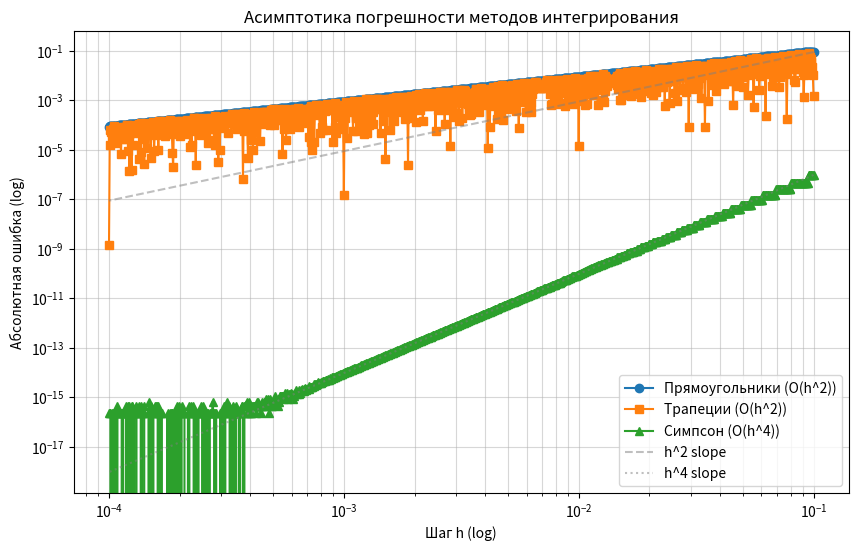

Write the Python code that produced this figure.
""" # Лабораторная работа: Продвинутые методы численного интегрирования # """

import numpy as np
import matplotlib.pyplot as plt
from scipy.integrate import quad  # Добавлено для получения точных значений

def integrate_rectangles_right_tabulated(y_arr, h_val):
    # I ≈ h * Σ f(x_i) для i от 1 до n
    return h_val * np.sum(y_arr[1:])

def integrate_trapezoids_tabulated(y_arr, h_val):
    # I ≈ h * [ (f_0 + f_n)/2 + Σ f_i ]
    return h_val * (np.sum(y_arr) - 0.5 * (y_arr[0] + y_arr[-1]))

def integrate_simpson_tabulated(y_arr, h_val):
    # Формула Симпсона (парабол). Требует нечетного числа узлов.
    n_nodes = len(y_arr)
    if n_nodes % 2 == 0:
        return None
    
    # Формируем вектор весов: [1, 4, 2, 4, ..., 1]
    weights_vec = np.ones(n_nodes)
    weights_vec[1:-1:2] = 4
    weights_vec[2:-2:2] = 2
    
    return (h_val / 3) * np.sum(weights_vec * y_arr)

def integrate_trapezoids(func, a, b, h_val):
    """
    Интегрирование функции методом трапеций на [a, b] с шагом h.
    I ≈ h * [ (f(a) + f(b))/2 + Σ f(x_i) ]
    """
    n_steps = int(np.round((b - a) / h_val))
    x_vec = np.linspace(a, b, n_steps + 1)
    y_vec = func(x_vec)
    return integrate_trapezoids_tabulated(y_vec, h_val)

def integrate_rectangles(func, a, b, h):
    """
    I ≈ h * Σ f(x_i) для i от 1 до n
    """
    num_steps = int((b - a) / h)
    x_nodes = np.linspace(a, b, num_steps + 1)
    
    # Пересчитываем точный шаг (он может незначительно отличаться из-за округления num_steps)
    actual_h = (b - a) / num_steps
    
    y_values = func(x_nodes)
    
    return integrate_rectangles_right_tabulated(y_values, actual_h)

def integrate_simpson(func, a, b, h_val):
    """
    Интегрирование функции методом Симпсона на [a, b].
    Автоматически корректирует шаг для обеспечения четного количества отрезков.
    """
    n_steps = int(np.round((b - a) / h_val))
    if n_steps % 2 != 0:
        n_steps += 1
    
    actual_h = (b - a) / n_steps
    x_vec = np.linspace(a, b, n_steps + 1)
    y_vec = func(x_vec)
    return integrate_simpson_tabulated(y_vec, actual_h)

def integrate_gauss(func, a, b, n_points=4):
    """
    Квадратура Гаусса.
    I ≈ (b-a)/2 * Σ (A_i * f(x_i))
    """
    # Узлы и веса для интервала [-1, 1]
    nodes_map = {
        2: (np.array([-1/np.sqrt(3), 1/np.sqrt(3)]), np.array([1, 1])),
        3: (np.array([-np.sqrt(0.6), 0, np.sqrt(0.6)]), np.array([5/9, 8/9, 5/9])),
        4: (np.array([-0.861136, -0.339981, 0.339981, 0.861136]), 
            np.array([0.347855, 0.652145, 0.652145, 0.347855]))
    }
    t_vec, w_vec = nodes_map[n_points]
    
    # Линейное отображение на [a, b]
    x_nodes_vec = 0.5 * (b - a) * t_vec + 0.5 * (b + a)
    return 0.5 * (b - a) * np.sum(w_vec * func(x_nodes_vec))

""" # Задача 9.1. а """

# Данные таблицы (а) для Симпсона: x от -1 до 1, h = 0.25
y_tab_a_arr = np.array([-1, -0.14, -0.032, 0.01, 0, 0.002, 0.003, 0.0031, 0.0029])
res_simpson_tab = integrate_simpson_tabulated(y_tab_a_arr, 0.25)

# Данные таблицы (б): x от 0 до 2, h = 0.25
y_tab_b_arr = np.array([0, 0.028, 0.054, 0.078, 0.1, 0.2, 0.133, 0.145, 0.154])
res_trapez_tab = integrate_trapezoids_tabulated(y_tab_b_arr, 0.25)
res_rect_right_tab = integrate_rectangles_right_tabulated(y_tab_b_arr, 0.25)

print(f"Табличные расчеты:")
print(f"  Симпсон: {res_simpson_tab:.6f}")
print(f"  Трапеции: {res_trapez_tab:.6f}")
print(f"  Правые прямоугольники: {res_rect_right_tab:.6f}")

"""
# 1. Несобственный интеграл (задача в): ∫ (1 - cos x) / (x * √x) dx от 0 до ∞

Особенность в 0 устранимая, т.к. (1-cos x) ~ x^2/2, предел функции в 0 равен 0.
"""

def func_improper(x_vec):
    # Добавляем epsilon для численной стабильности
    return (1 - np.cos(x_vec)) / (x_vec * np.sqrt(x_vec) + 1e-15)

# Считаем на широком интервале [0, 1000] методом Гаусса
res_improper = integrate_gauss(func_improper, 1e-10, 1000.0, 4)
# Реальное значение через scipy.quad
res_improper_quad, _ = quad(func_improper, 0, np.inf)

""" # 2. Быстроосциллирующая функция (задача б): ∫ cos(100x) * ln(x) dx от 1 до 2 """

def func_oscillating(x_vec):
    return np.cos(100 * x_vec) * np.log(x_vec)

# Для осцилляций нужен очень малый шаг h
res_osc = integrate_simpson(func_oscillating, 1, 2, 0.0005)
# Реальное значение через scipy.quad
res_osc_quad, _ = quad(func_oscillating, 1, 2)

print(f"\nСпецифические интегралы:")
print(f"  Несобственный (в): {res_improper:.6f} (Quad: {res_improper_quad:.6f})")
print(f"  Осциллирующий (б):  {res_osc:.6f} (Quad: {res_osc_quad:.6f})")

""" # Анализ асимптотики погрешности # """

# Тестовая функция: exp(x), интеграл на [0, 1] равен e - 1
test_func = np.exp
a_lim, b_lim = 0, 1
exact_val = np.exp(1) - 1

# Набор шагов h для анализа
h_values = np.logspace(-1, -4, 1000)
err_rect = []
err_trap = []
err_simp = []

for h in h_values:
    err_rect.append(abs(integrate_rectangles(test_func, a_lim, b_lim, h) - exact_val))
    err_trap.append(abs(integrate_trapezoids(test_func, a_lim, b_lim, h) - exact_val))
    err_simp.append(abs(integrate_simpson(test_func, a_lim, b_lim, h) - exact_val))

# Визуализация погрешностей
plt.figure(figsize=(10, 6))
plt.loglog(h_values, err_rect, '-o', label='Прямоугольники (O(h^2))')
plt.loglog(h_values, err_trap, '-s', label='Трапеции (O(h^2))')
plt.loglog(h_values, err_simp, '-^', label='Симпсон (O(h^4))')

# Опорные линии для визуализации порядка сходимости
plt.loglog(h_values, h_values**2 * err_rect[0]/h_values[0]**2, '--', color='gray', alpha=0.5, label='h^2 slope')
plt.loglog(h_values, h_values**4 * err_simp[0]/h_values[0]**4, ':', color='gray', alpha=0.5, label='h^4 slope')

plt.title('Асимптотика погрешности методов интегрирования')
plt.xlabel('Шаг h (log)')
plt.ylabel('Абсолютная ошибка (log)')
plt.grid(True, which="both", ls="-", alpha=0.5)
plt.legend()
plt.show()
